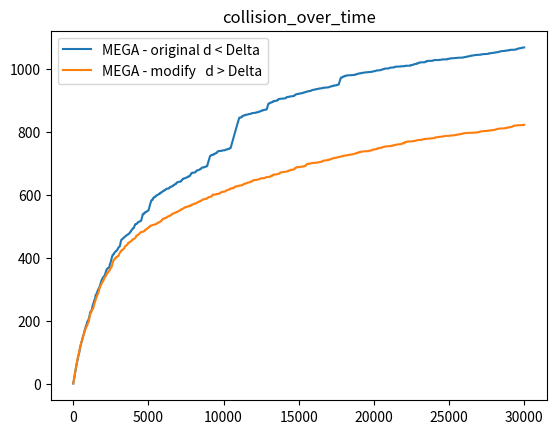
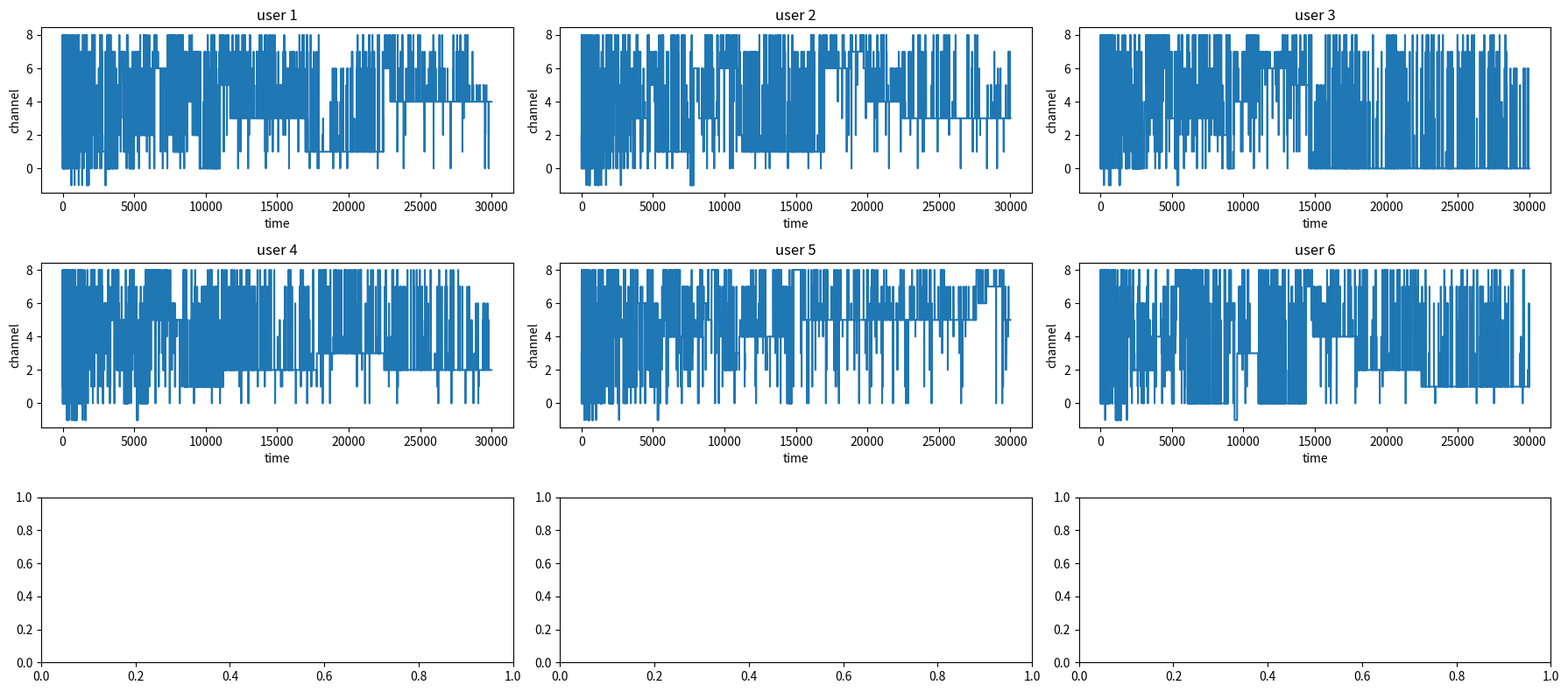
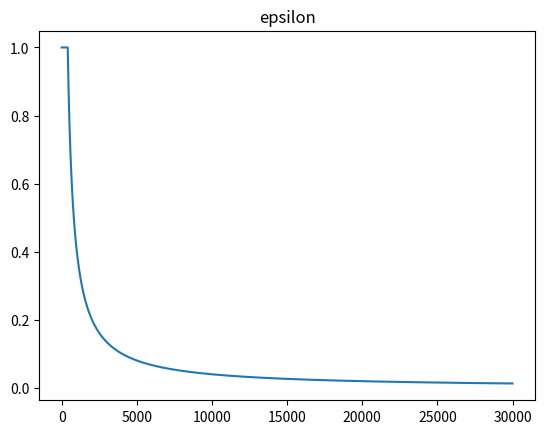

Write Python code to recreate these figures, in order.
import numpy as np
from tqdm import tqdm
import matplotlib.pyplot as plt
import warnings

class user_MEGA:
    def __init__(self, p_0:float, alpha:float, beta:float, c:float, d:float, K:int, time_end:int) -> None:
        self.p_0 = p_0
        self.p = p_0
        self.alpha = alpha
        self.beta = beta
        self.c = c
        self.d = d

        self.K = K
        self.t = 0
        self.taken = np.ones([K],dtype=int)

        # max K is max_int8
        max_int8 = np.iinfo(np.int8).max
        if K > max_int8:
            raise ValueError
        
        self.reward_empirical_mean = {'reward_sum':np.zeros([K]), 'num_sum':np.zeros([K],dtype=np.int32)}
        self.a = np.zeros([time_end], dtype=np.int8)
        self.a[0] = np.random.randint(0, K)

        # udpated code, count for each channel the reward seperatly 
        self.exploit_loc = np.zeros([time_end], dtype=np.int8) - 1

    def step(self, arms_reward_old, num_users_on_channels):
        # get const
        alpha = self.alpha
        beta = self.beta
        K = self.K
        d = self.d
        c = self.c
        # update t
        self.t += 1
        t = self.t

        ################ check reward for t-1 ################
        # if user transmit at t-1
        if self.a[t-1] >= 0:
            # if there is collision
            if num_users_on_channels[t-1, self.a[t-1]] > 1:
                # epsilon-greedy part
                if np.random.rand() < self.p:
                    # persist
                    self.a[t] = self.a[t-1]
                    return
                else:
                    # give up
                    self.taken[self.a[t-1]] = np.random.randint(t, int(t + t**beta))
                    self.p = self.p_0
            
            # else, get reward
            else:
                self.p = self.p*alpha + (1-alpha)
                self.reward_empirical_mean['reward_sum'][self.a[t-1]] += arms_reward_old[self.a[t-1]]
                self.reward_empirical_mean['num_sum'][self.a[t-1]] += 1

        ################ indentify available arms ################
        free_arms = np.where(self.taken <= t)[0]
        if not len(free_arms):
            self.a[t] = -1
            return # Refrain from transmitting in this round
        
        ################ explore or exploit ################
        epsilon = np.min([1, (c*K**2)/(d**2 * (K-1) *t)])
        if np.random.rand() <= epsilon:
            # explore
            self.a[t] = free_arms[np.random.randint(0, len(free_arms))]
        else:
            # exploit
            reward_mean = self.reward_empirical_mean['reward_sum'] / self.reward_empirical_mean['num_sum']
            self.a[t] = np.argsort(reward_mean)[::-1][free_arms][0]
        # update p if a[t] change
        if self.a[t] != self.a[t-1]:
            self.p = self.p_0

class user_RAND:
    def __init__(self, K:int, time_end:int) -> None:
        self.K = K
        self.t = 0
        self.taken = np.ones([K],dtype=int)

        # max K is max_int8
        max_int8 = np.iinfo(np.int8).max
        if K > max_int8:
            raise ValueError
        
        self.a = np.zeros([time_end], dtype=np.int8)
        self.a[0] = np.random.randint(0, K)

        # udpated code, count for each channel the reward seperatly 
        self.exploit_loc = np.zeros([time_end], dtype=np.int8) - 1

    def step(self, arms_reward_old, num_users_on_channels):
        # update t
        self.t += 1
        t = self.t

        ################ check reward for t-1 ################
        # if there is collision
        if num_users_on_channels[t-1, self.a[t-1]] > 1:
            self.a[t] = np.random.randint(0, self.K)
        else:
            self.exploit_loc[t-1] = self.a[t-1] if arms_reward_old[self.a[t-1]] else -2
            self.a[t] = self.a[t-1]

def run_simulation_MEGA(p_0, alpha, beta, c, d, K, time_end, N, mu_list):
    users = [user_MEGA(p_0, alpha, beta, c, d, K, time_end) for idx in range(N)]
    num_users_on_channels = np.zeros([time_end, K], dtype=np.int8)
    for t in tqdm(range(1, time_end)):
        # check collision
        for user in users:
            if user.a[t-1] >=0: num_users_on_channels[t-1, user.a[t-1]] += 1
        # Generate Bernoulli random reward
        arms_reward_old = np.random.binomial(n=1, p=mu_list, size=len(mu_list))
        for user in users:
            user.step(arms_reward_old, num_users_on_channels)
            
    return num_users_on_channels, users

def run_simulation_RAND(K, time_end, N, mu_list):
    users = [user_RAND(K, time_end) for idx in range(N)]
    num_users_on_channels = np.zeros([time_end, K], dtype=np.int8)
    for t in tqdm(range(1, time_end)):
        # check collision
        for user in users:
            if user.a[t-1] >=0: num_users_on_channels[t-1, user.a[t-1]] += 1
        # Generate Bernoulli random reward
        arms_reward_old = np.random.binomial(n=1, p=mu_list, size=len(mu_list))
        for user in users:
            user.step(arms_reward_old, num_users_on_channels)
            
    return num_users_on_channels, users
            
def test_1():
    mu_list = [0.9, 0.8 ,0.7, 0.6, 0.5 ,0.4, 0.3, 0.2 ,0.1]

    K = len(mu_list)
    N = 6
    c = 0.1
    p_0 = 0.6
    alpha = 0.5
    beta = 0.8
    d = 0.05

    time_end = int(3e4)
    simulation_time = 10
    ############ check ##########
    A = np.pad(np.sort(mu_list), (0, 1))
    B = np.pad(np.sort(mu_list), (1, 0))
    min_distance_between_rewards = np.min((A-B)[:-1])
    if min_distance_between_rewards < d:
        warnings.warn("This is a warning message.")

    num_users_on_channels_MEGA, users_MEGA = run_simulation_MEGA(p_0, alpha, beta, c, d, K, time_end, N, mu_list)
    mu_list = [0.9, 0.8 ,0.7, 0.62, 0.5 ,0.4, 0.3, 0.2 ,0.1]
    num_users_on_channels_RAND, users_RAND = run_simulation_MEGA(p_0, alpha, beta, c, d, K, time_end, N, mu_list)

    # plot
    all_collision_MEGA = np.sum(np.maximum(0, num_users_on_channels_MEGA - 1), axis=1)/N
    collision_over_time_MEGA = np.cumsum(all_collision_MEGA)
    
    all_collision_RAND = np.sum(np.maximum(0, num_users_on_channels_RAND - 1), axis=1)/N
    collision_over_time_RAND = np.cumsum(all_collision_RAND)
    
    plt.plot(collision_over_time_MEGA, label='MEGA - original d < Delta')
    plt.plot(collision_over_time_RAND, label='MEGA - modify   d > Delta')
    plt.title("collision_over_time")
    plt.legend()
    plt.show()
    
    fig, axes = plt.subplots(3, 3, figsize=(18, 8))
    axes = axes.flatten()

    for i, user in enumerate(users_MEGA):
        axes[i].plot(user.a)
        axes[i].set_title(f'user {i+1}')
        axes[i].set_xlabel('time')
        axes[i].set_ylabel('channel')

    plt.tight_layout()
    plt.show()
    
    t = np.arange(1, time_end)
    epsilon = np.minimum(1, (c*K**2)/(d**2 * (K-1) *t))
    plt.plot(epsilon)
    plt.title("epsilon")
    plt.show()
    
    


if __name__ == "__main__":
    test_1()
